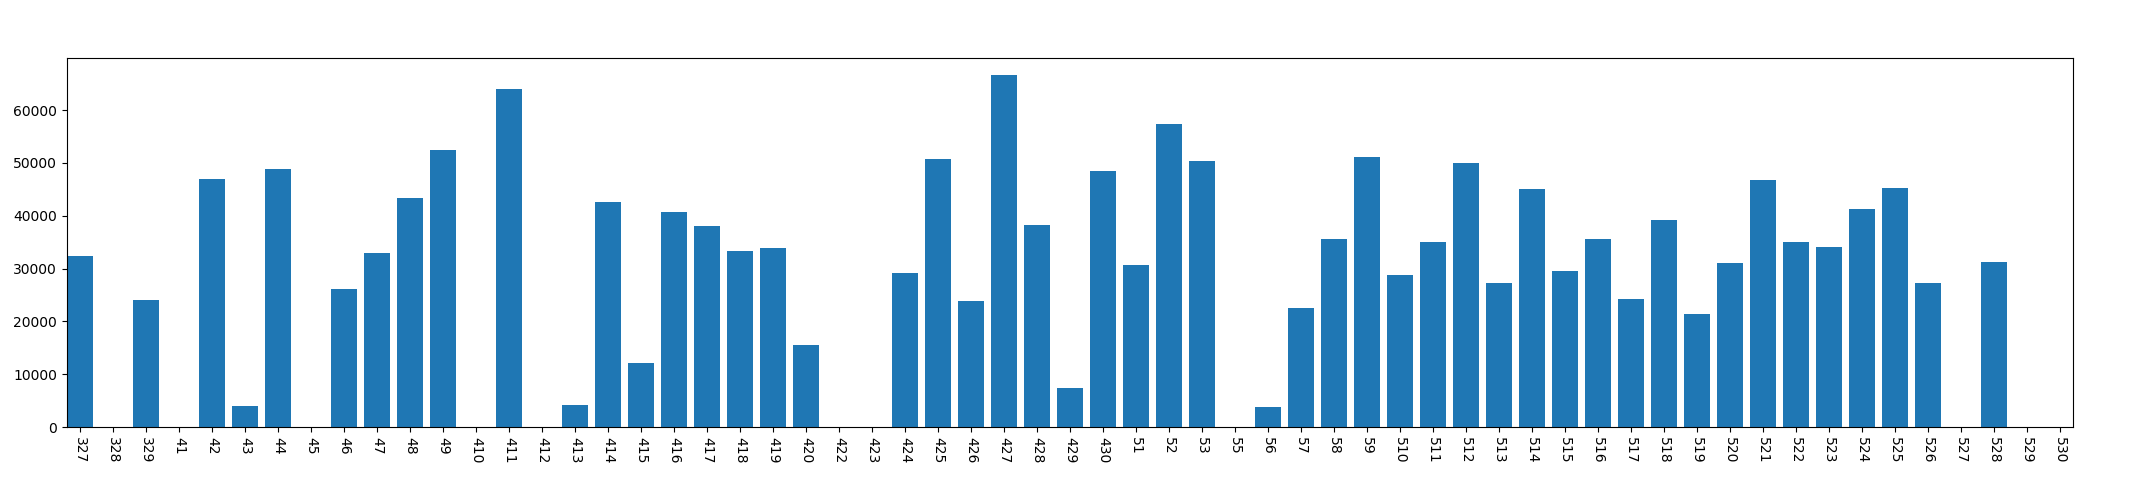

The file beside this chart, header and first rows:
, year, mon, day, dark_time
0, 2013, 3, 27, 32482
1, 2013, 3, 28, 0
2, 2013, 3, 29, 24067
3, 2013, 4, 1, 0
4, 2013, 4, 2, 46893
5, 2013, 4, 3, 3934
6, 2013, 4, 4, 48900
7, 2013, 4, 5, 0
8, 2013, 4, 6, 26065
9, 2013, 4, 7, 33016
10, 2013, 4, 8, 43418
11, 2013, 4, 9, 52414
12, 2013, 4, 10, 0
13, 2013, 4, 11, 64003
14, 2013, 4, 12, 0
15, 2013, 4, 13, 4287
16, 2013, 4, 14, 42584
17, 2013, 4, 15, 12057
18, 2013, 4, 16, 40773
19, 2013, 4, 17, 38059
20, 2013, 4, 18, 33402
21, 2013, 4, 19, 33932
22, 2013, 4, 20, 15482
23, 2013, 4, 22, 0
24, 2013, 4, 23, 0
25, 2013, 4, 24, 29212
26, 2013, 4, 25, 50682
27, 2013, 4, 26, 23791
28, 2013, 4, 27, 66593
29, 2013, 4, 28, 38254
30, 2013, 4, 29, 7428
31, 2013, 4, 30, 48491
32, 2013, 5, 1, 30611
33, 2013, 5, 2, 57393
34, 2013, 5, 3, 50331
35, 2013, 5, 5, 0
36, 2013, 5, 6, 3742
37, 2013, 5, 7, 22500
38, 2013, 5, 8, 35629
39, 2013, 5, 9, 51192
40, 2013, 5, 10, 28708
41, 2013, 5, 11, 35004
42, 2013, 5, 12, 49975
43, 2013, 5, 13, 27299
44, 2013, 5, 14, 44976
45, 2013, 5, 15, 29561
46, 2013, 5, 16, 35696
47, 2013, 5, 17, 24299
48, 2013, 5, 18, 39108
49, 2013, 5, 19, 21464
50, 2013, 5, 20, 31088
51, 2013, 5, 21, 46776
52, 2013, 5, 22, 35123
53, 2013, 5, 23, 34014
54, 2013, 5, 24, 41277
55, 2013, 5, 25, 45332
56, 2013, 5, 26, 27236
57, 2013, 5, 27, 0
58, 2013, 5, 28, 31262
59, 2013, 5, 29, 0
... 1 more rows
